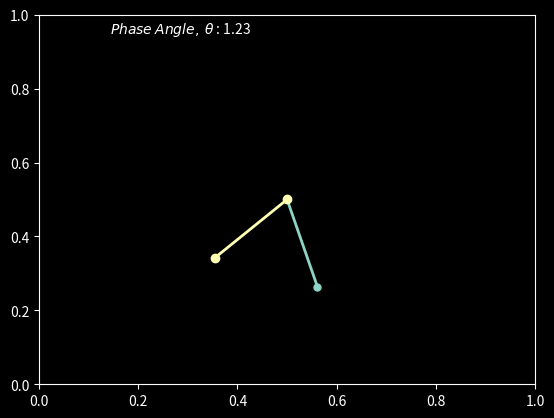

Generate this figure with matplotlib: (Note: this script raises an exception after producing the figure.)
import numpy as np 
import matplotlib.pyplot as plt
from matplotlib import animation
from scipy.integrate import odeint

def pendulum_approx(y, t, g, l):
	theta, omega = y
	dydt = [omega, -g*theta/l]
	return dydt 

def pendulum_real(y, t, g, l):
	theta, omega = y
	dydt = [omega, -g*np.sin(theta)/l]
	return dydt 

g = 9.8
l = 1

initial_theta = 3*np.pi/7

y0 = [initial_theta, 0.0]

dt = 0.01
t = np.arange(0, 10 + dt, dt)
print(len(t))

sol1 = odeint(pendulum_real, y0, t, args=(g, l))
sol2 = odeint(pendulum_approx, y0, t, args=(g, l))

theta1 = sol1[:, 0]
theta2 = sol2[:, 0]

x1 = l*np.sin(theta1)
y1 = -l*np.cos(theta1)
x2 = l*np.sin(theta2)
y2 = -l*np.cos(theta2)

plt.style.use("dark_background")

fig, ax = plt.subplots()
ax = plt.axes(xlim = (-2,2), ylim=(-2,2))
ax.set_aspect("equal")
line1, = ax.plot([],[], "o-",lw=2, ms=5)
line2, = ax.plot([],[], "o-", lw=2)
degree = ax.text(0.02, 0.95, '', transform=ax.transAxes)


def init():
	line1.set_data([0, l*np.sin(initial_theta)], [0, -np.cos(initial_theta)*l])
	line2.set_data([0, l*np.sin(initial_theta)], [0, -np.cos(initial_theta)*l])
	degree.set_text("")
	return line1, line2, degree

def anim(i):
	line1.set_data([0, x1[i]], [0, y1[i]])
	line2.set_data([0, x2[i]], [0, y2[i]])
	degree.set_text(r"$Phase$ $Angle,$ $\theta$ : {}".format(round(theta1[i] - theta2[i], 2)))
	return line1, line2, degree
plt.axis("off")
anim = animation.FuncAnimation(fig, anim, frames=len(t), blit=True, init_func=init)
anim.save("ApproxVsReal.mp4", fps=60, dpi = 150)
